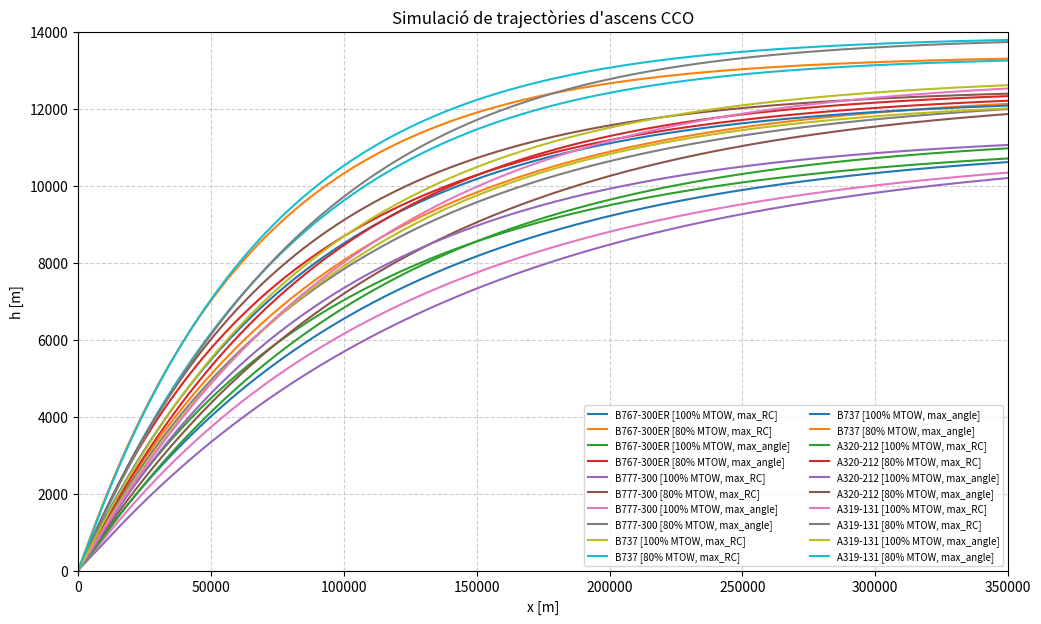

The script that saved this image:
import numpy as np
import matplotlib.pyplot as plt

# ---------------------------------------------------------
# 1. DADES DELS AVIONS
# ---------------------------------------------------------
AIRCRAFT_DATA = {
    "B767-300ER": {
        "Wmax": 204.10, "S": 283.50,
        "CD0_TO": 0.02070, "CD2_TO": 0.04830,
        "CD0_IC": 0.01400, "CD2_IC": 0.04900,
        "CD0_CLN": 0.01740, "CD2_CLN": 0.04590,
        "CT1": 0.35167e6, "CT2": 44673, "CT3": 0.10129e-9,
        "CF1": 0.54005, "CF2": 5578.2
    },
    "B777-300": {
        "Wmax": 299.30, "S": 428.04,
        "CD0_TO": 0.01750, "CD2_TO": 0.05250,
        "CD0_IC": 0.01730, "CD2_IC": 0.04840,
        "CD0_CLN": 0.01570, "CD2_CLN": 0.04200,
        "CT1": 0.42577e6, "CT2": 48987, "CT3": 0.66146e-10,
        "CF1": 0.87843, "CF2": -36897
    },
    "B737": {
        "Wmax": 70.80, "S": 124.65,
        "CD0_TO": 0.03330, "CD2_TO": 0.04280,
        "CD0_IC": 0.02700, "CD2_IC": 0.04410,
        "CD0_CLN": 0.02350, "CD2_CLN": 0.04450,
        "CT1": 0.14573e6, "CT2": 55638, "CT3": 0.14200e-10,
        "CF1": 0.94680, "CF2": -1e15
    },
    "A320-212": {
        "Wmax": 77.00, "S": 122.60,
        "CD0_TO": 0.03930, "CD2_TO": 0.03960,
        "CD0_IC": 0.02420, "CD2_IC": 0.04690,
        "CD0_CLN": 0.02400, "CD2_CLN": 0.03750,
        "CT1": 0.13605e6, "CT2": 52238, "CT3": 0.26637e-10,
        "CF1": 0.94000, "CF2": -1e6
    },
    "A319-131": {
        "Wmax": 70.00, "S": 122.60,
        "CD0_TO": 0.04450, "CD2_TO": 0.03280,
        "CD0_IC": 0.02840, "CD2_IC": 0.03760,
        "CD0_CLN": 0.02800, "CD2_CLN": 0.03100,
        "CT1": 0.13900e6, "CT2": 58900, "CT3": 0.57200e-14,
        "CF1": 0.68800, "CF2": -16700
    }
}

G0 = 9.80665
FT2M = 0.3048

# ---------------------------------------------------------
# 2. FUNCIONS AUXILIARS
# ---------------------------------------------------------

def get_atmosphere(h_m):
    rho0 = 1.225
    T0 = 288.15
    L = -0.0065
    R = 287.05

    if h_m < 11000:
        T = T0 + L * h_m
        rho = rho0 * (T / T0) ** (-(G0 / (L * R)) - 1)
    else:
        T11 = T0 + L * 11000
        p11 = 22632  # Pa
        rho = (p11 / (R * T11)) * np.exp(-G0 * (h_m - 11000) / (R * T11))
    return rho


def getCCO(ac_type, MTOW_percent, speed_type):

    ac = AIRCRAFT_DATA[ac_type]
    W = (MTOW_percent / 100.0) * ac['Wmax'] * 1000.0 * G0

    x = 0.0
    h = 35.0 * FT2M
    dt = 1.0

    x_valors = [x]
    h_valors = [h]

    while x < 350000:
        h_ft = h / FT2M
        if h_ft < 1500:
            cd0, cd2 = ac['CD0_TO'], ac['CD2_TO']
        elif h_ft < 2000:
            cd0, cd2 = ac['CD0_IC'], ac['CD2_IC']
        else:
            cd0, cd2 = ac['CD0_CLN'], ac['CD2_CLN']

        rho = get_atmosphere(h)
        T_max = ac['CT1'] * (1 - h_ft / ac['CT2'] + ac['CT3'] * h_ft ** 2)

        if speed_type == 'max_RC':
            V = np.sqrt((T_max + np.sqrt(T_max ** 2 + 12 * cd0 * cd2 * W ** 2)) / (3 * rho * ac['S'] * cd0))
        else:
            V = np.sqrt((2 * W) / (rho * ac['S']) * np.sqrt(cd2 / cd0))

        CL = W / (0.5 * rho * V ** 2 * ac['S'])
        CD = cd0 + cd2 * CL ** 2
        D = 0.5 * rho * V ** 2 * ac['S'] * CD

        gamma = np.arcsin((T_max - D) / W)

        x += V * np.cos(gamma) * dt
        h += V * np.sin(gamma) * dt

        if h > 14000: break
        x_valors.append(x)
        h_valors.append(h)

        #massa

        CF1 = ac['CF1'] / (60 * 1000)
        CF2 = ac['CF2'] * 0.514444

        eta = CF1 * (1 + V / CF2)

        FF = eta * T_max

        m = W / G0
        m = m - FF * dt

        W = m * G0

    return np.array(x_valors), np.array(h_valors)


# ---------------------------------------------------------
# 3. SCRIPT PRINCIPAL PER GENERAR EL GRÀFIC
# ---------------------------------------------------------
def main():
    avions = ["B767-300ER", "B777-300", "B737", "A320-212", "A319-131"]
    casos = [
        (100, 'max_RC'),
        (80, 'max_RC'),
        (100, 'max_angle'),
        (80, 'max_angle')
    ]

    plt.figure(figsize=(12, 7))

    for model in avions:
        for percent, s_type in casos:
            x_m, h_m = getCCO(model, percent, s_type)
            plt.plot(x_m, h_m, label=f"{model} [{percent}% MTOW, {s_type}]")

    plt.xlabel("x [m]")
    plt.ylabel("h [m]")
    plt.title("Simulació de trajectòries d'ascens CCO")
    plt.xlim(0, 350000)
    plt.ylim(0, 14000)
    plt.grid(True, linestyle='--', alpha=0.6)
    plt.legend(fontsize=7, ncol=2, loc='lower right')
    plt.show()


if __name__ == "__main__":
    main()
